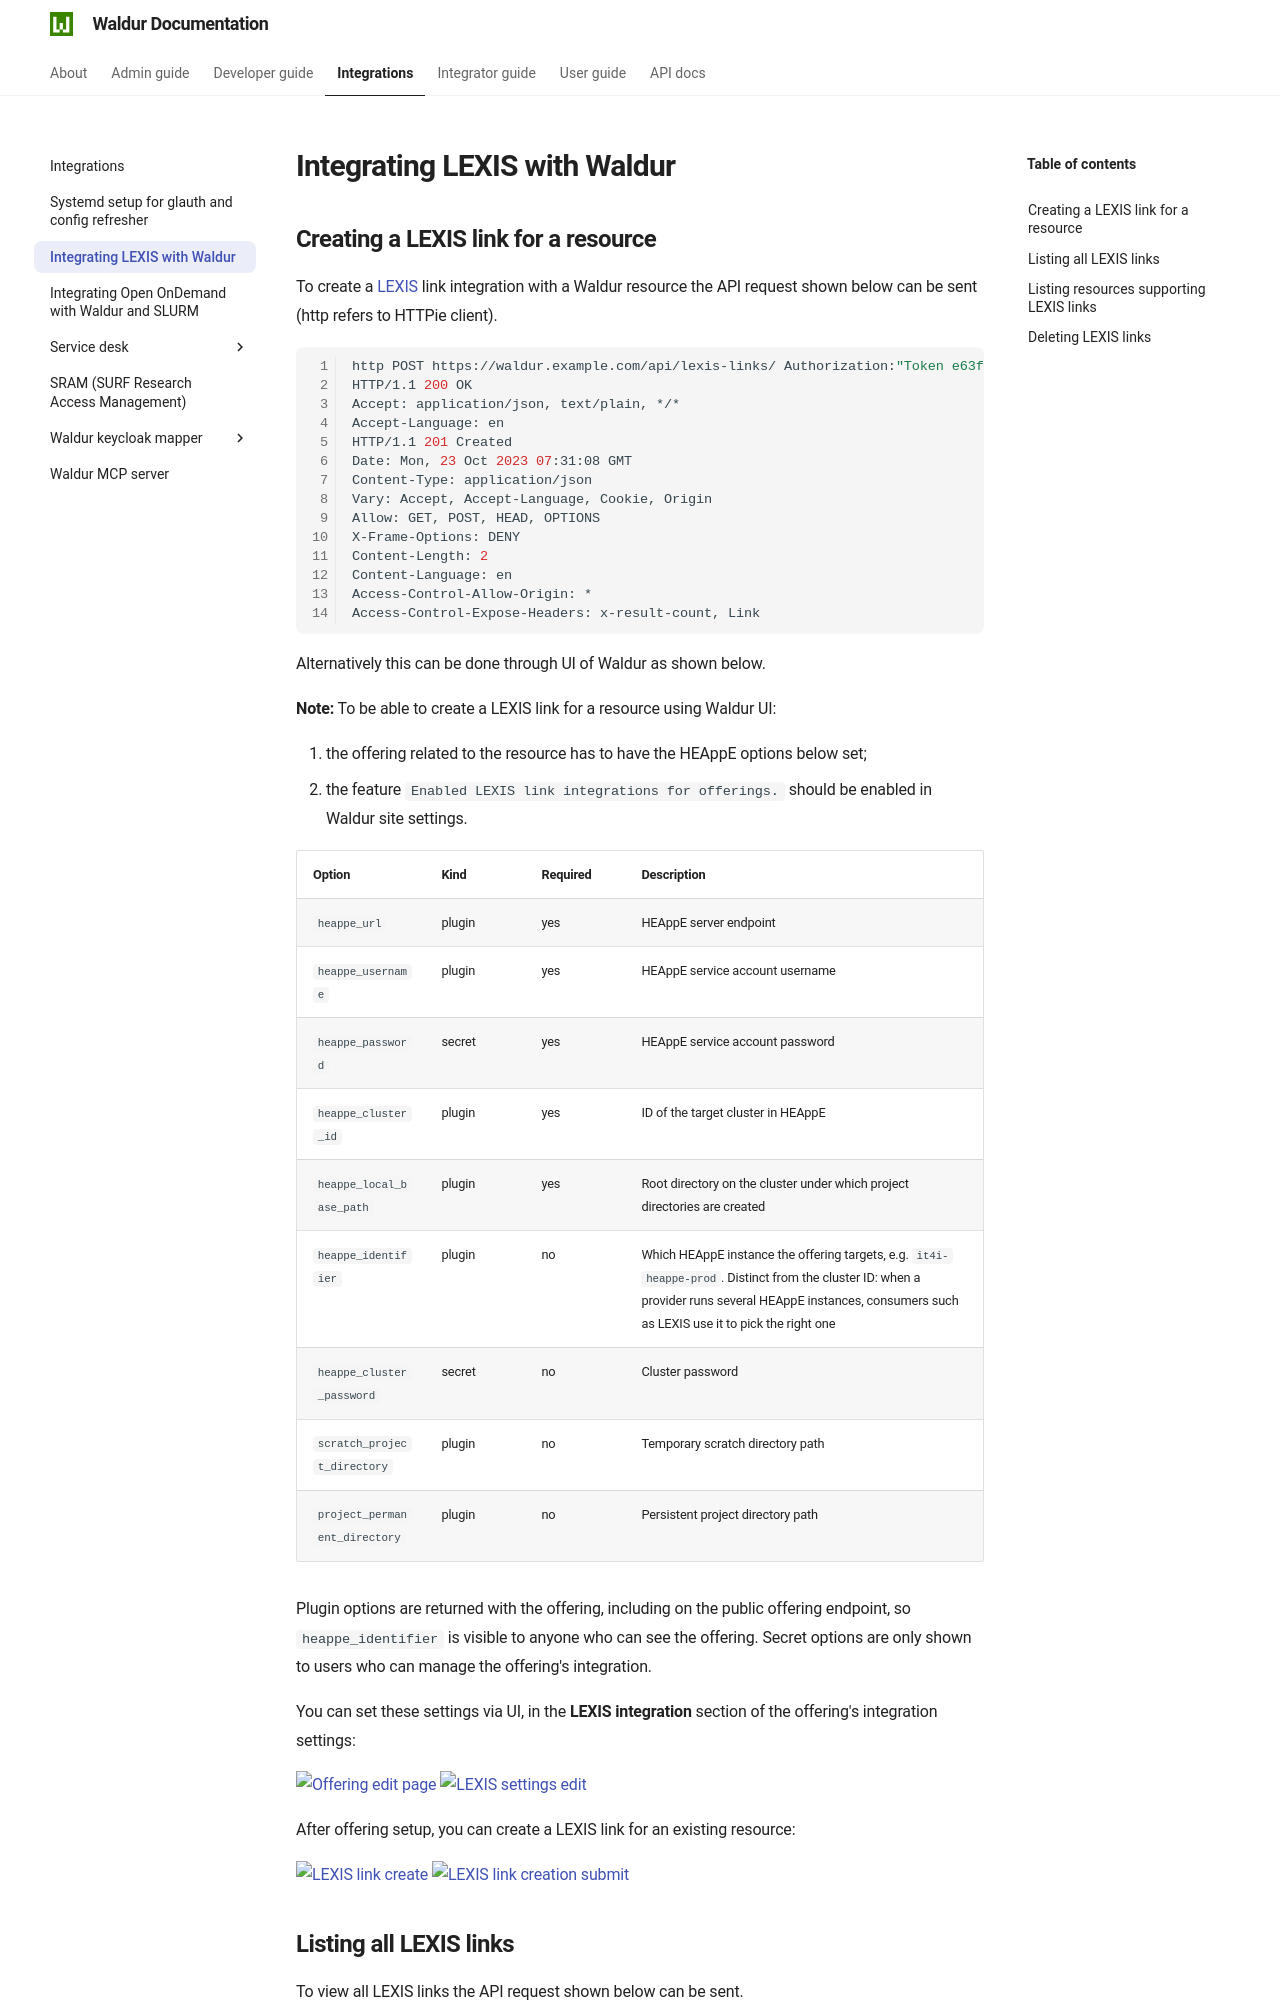

repository: waldur/waldur-docs · page: 8.1.3/integrations/lexis/index.html · generator: mkdocs

# Integrating LEXIS with Waldur

## Creating a LEXIS link for a resource

To create a [LEXIS](https://docs.lexis.tech/) link integration with a Waldur resource the API request shown below can be sent (http refers to HTTPie client).

```bash
http POST https://waldur.example.com/api/lexis-links/ Authorization:"Token e63ffc6408afc4ft874fc5fb4dbcebf1277ca723" resource=https://waldur.example.com/api/marketplace-resources/a5dad412c0d94aeb8cffad3d0ca325ea/
HTTP/1.1 200 OK
Accept: application/json, text/plain, */*
Accept-Language: en
HTTP/1.1 201 Created
Date: Mon, 23 Oct 2023 07:31:08 GMT
Content-Type: application/json
Vary: Accept, Accept-Language, Cookie, Origin
Allow: GET, POST, HEAD, OPTIONS
X-Frame-Options: DENY
Content-Length: 2
Content-Language: en
Access-Control-Allow-Origin: *
Access-Control-Expose-Headers: x-result-count, Link
```

Alternatively this can be done through UI of Waldur as shown below.

**Note:** To be able to create a LEXIS link for a resource using Waldur UI:

1. the offering related to the resource has to have the HEAppE options below set;
2. the feature `Enabled LEXIS link integrations for offerings.` should be enabled in Waldur site settings.

| Option | Kind | Required | Description |
|--------|------|----------|-------------|
| `heappe_url` | plugin | yes | HEAppE server endpoint |
| `heappe_username` | plugin | yes | HEAppE service account username |
| `heappe_password` | secret | yes | HEAppE service account password |
| `heappe_cluster_id` | plugin | yes | ID of the target cluster in HEAppE |
| `heappe_local_base_path` | plugin | yes | Root directory on the cluster under which project directories are created |
| `heappe_identifier` | plugin | no | Which HEAppE instance the offering targets, e.g. `it4i-heappe-prod`. Distinct from the cluster ID: when a provider runs several HEAppE instances, consumers such as LEXIS use it to pick the right one |
| `heappe_cluster_password` | secret | no | Cluster password |
| `scratch_project_directory` | plugin | no | Temporary scratch directory path |
| `project_permanent_directory` | plugin | no | Persistent project directory path |

Plugin options are returned with the offering, including on the public offering endpoint, so `heappe_identifier` is visible to anyone who can see the offering. Secret options are only shown to users who can manage the offering's integration.

You can set these settings via UI, in the **LEXIS integration** section of the offering's integration settings:

![Offering edit page](images/lexis-offering-edit01.png)
![LEXIS settings edit](images/lexis-offering-edit02.png)

After offering setup, you can create a LEXIS link for an existing resource:

![LEXIS link create](images/lexis-link-create01.png)
![LEXIS link creation submit](images/lexis-link-create02.png)
